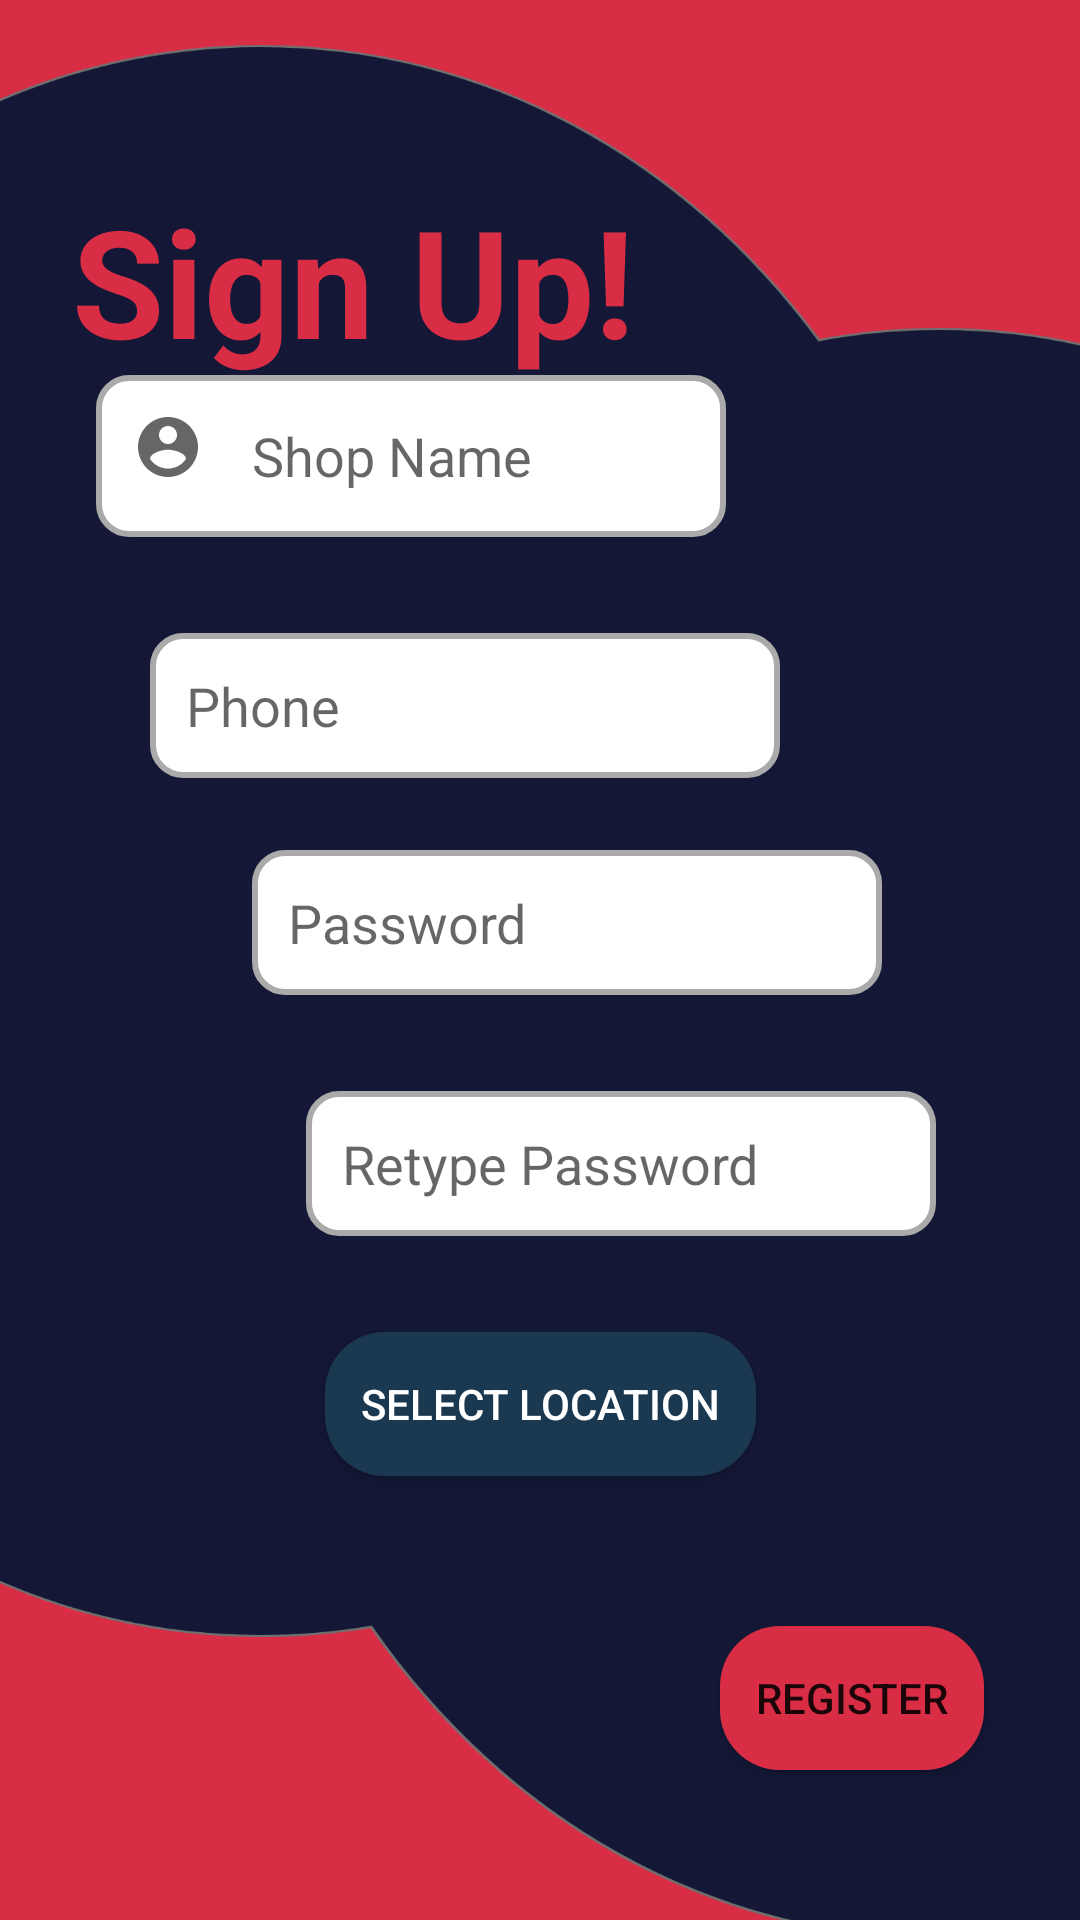

Reconstruct the res/layout file that produces this screen, plus the resources it refers to.
<!-- AndroidManifest.xml: application theme AppTheme -->
<!-- res/layout/activity_sign_in2.xml -->
<?xml version="1.0" encoding="utf-8"?>
<androidx.constraintlayout.widget.ConstraintLayout xmlns:android="http://schemas.android.com/apk/res/android"
    xmlns:app="http://schemas.android.com/apk/res-auto"
    xmlns:tools="http://schemas.android.com/tools"
    android:layout_width="match_parent"
    android:layout_height="match_parent"
    android:background="@drawable/signup"
    tools:context=".loginAct.SignIn2">

    <TextView
        android:id="@+id/dt22"
        android:layout_width="wrap_content"
        android:layout_height="wrap_content"
        android:layout_marginStart="24dp"
        android:layout_marginTop="60dp"
        android:text="@string/sign"
        android:textColor="@color/secondary"
        android:textSize="50sp"
        android:textStyle="bold"
        app:layout_constraintStart_toStartOf="parent"
        app:layout_constraintTop_toTopOf="parent" />

    <EditText
        android:id="@+id/S2_ET_Name"
        android:layout_width="wrap_content"
        android:layout_height="wrap_content"
        android:layout_marginStart="32dp"
        android:layout_marginBottom="32dp"
        android:background="@drawable/custom_input"
        android:drawableStart="@drawable/ic_baseline_account_circle_24"
        android:drawablePadding="10dp"
        android:ems="10"
        android:hint="@string/shop_name"
        android:inputType="textPersonName"
        android:padding="12dp"
        app:layout_constraintBottom_toTopOf="@+id/S2_ET_phone"
        app:layout_constraintStart_toStartOf="parent" />

    <EditText
        android:id="@+id/S2_ET_pass"
        android:layout_width="wrap_content"
        android:layout_height="wrap_content"
        android:layout_marginEnd="16dp"
        android:layout_marginBottom="32dp"
        android:background="@drawable/custom_input"
        android:drawableStart="@drawable/ic_lock"
        android:drawablePadding="10dp"
        android:ems="10"
        android:hint="@string/password"
        android:inputType="textPassword"
        android:padding="12dp"
        app:layout_constraintBottom_toTopOf="@+id/S2_ET_repass"
        app:layout_constraintEnd_toStartOf="@+id/SI2_eye1" />

    <EditText
        android:id="@+id/S2_ET_repass"
        android:layout_width="wrap_content"
        android:layout_height="wrap_content"
        android:layout_marginEnd="16dp"
        android:layout_marginBottom="32dp"
        android:background="@drawable/custom_input"
        android:drawableStart="@drawable/ic_lock"
        android:drawablePadding="10dp"
        android:ems="10"
        android:hint="@string/retype_password"
        android:inputType="textPassword"
        android:padding="12dp"
        app:layout_constraintBottom_toTopOf="@+id/Si2_loc"
        app:layout_constraintEnd_toStartOf="@+id/SI2_eye2" />

    <EditText
        android:id="@+id/S2_ET_phone"
        android:layout_width="wrap_content"
        android:layout_height="wrap_content"
        android:layout_marginStart="50dp"
        android:layout_marginBottom="24dp"
        android:background="@drawable/custom_input"
        android:digits="0123456789"
        android:drawableStart="@drawable/ic_phone"
        android:drawablePadding="10dp"
        android:ems="10"
        android:hint="@string/phone"
        android:inputType="phone"
        android:padding="12dp"
        app:layout_constraintBottom_toTopOf="@+id/S2_ET_pass"
        app:layout_constraintStart_toStartOf="parent" />

    <Button
        android:id="@+id/Si2_loc"
        android:layout_width="wrap_content"
        android:layout_height="wrap_content"
        android:layout_marginBottom="50dp"
        android:background="@drawable/custom_button2"
        android:padding="12dp"
        android:text="@string/select_location"
        android:textColor="@android:color/white"
        android:visibility="visible"
        app:layout_constraintBottom_toTopOf="@+id/S2_B_register"
        app:layout_constraintEnd_toEndOf="parent"
        app:layout_constraintHorizontal_bias="0.5"
        app:layout_constraintStart_toStartOf="parent" />

    <Button
        android:id="@+id/S2_B_register"
        android:layout_width="wrap_content"
        android:layout_height="wrap_content"
        android:layout_marginEnd="32dp"
        android:layout_marginBottom="50dp"
        android:background="@drawable/custom_button"
        android:text="@string/register"
        app:layout_constraintBottom_toBottomOf="parent"
        app:layout_constraintEnd_toEndOf="parent" />

    <ImageButton
        android:id="@+id/SI2_eye1"
        android:layout_width="wrap_content"
        android:layout_height="wrap_content"
        android:layout_marginEnd="50dp"
        android:background="@android:color/transparent"
        android:contentDescription="@string/eye"
        android:onClick="eyeFunc1"
        android:src="@drawable/ic_eye"
        app:layout_constraintBottom_toBottomOf="@+id/S2_ET_pass"
        app:layout_constraintEnd_toEndOf="parent"
        app:layout_constraintTop_toTopOf="@+id/S2_ET_pass" />

    <ImageButton
        android:id="@+id/SI2_eye2"
        android:layout_width="wrap_content"
        android:layout_height="wrap_content"
        android:layout_marginEnd="32dp"
        android:background="@android:color/transparent"

        android:contentDescription="@string/eye"
        android:onClick="eyeFunc2"
        android:src="@drawable/ic_eye"
        app:layout_constraintBottom_toBottomOf="@+id/S2_ET_repass"
        app:layout_constraintEnd_toEndOf="parent"
        app:layout_constraintTop_toTopOf="@+id/S2_ET_repass" />

    <Spinner
        android:id="@+id/shopTypeSpinner"
        android:layout_width="wrap_content"
        android:layout_height="wrap_content"
        android:layout_marginBottom="32dp"
        android:background="@drawable/spinner_back"
        android:popupBackground="@color/colorPrimaryLight"
        app:layout_constraintBottom_toTopOf="@+id/S2_ET_Name"
        app:layout_constraintEnd_toEndOf="@+id/S2_ET_Name"
        app:layout_constraintStart_toStartOf="@+id/dt22" />

</androidx.constraintlayout.widget.ConstraintLayout>
<!-- resources referenced by this layout -->
<resources>
  <color name="colorPrimaryLight">#1A3951</color>
  <color name="secondary">#D92D45</color>
  <!-- drawable custom_button (drawable) -->
  <?xml version="1.0" encoding="utf-8"?>
  <shape xmlns:android="http://schemas.android.com/apk/res/android">
      <gradient
          android:angle="360"
          android:startColor="@color/secondary"
          android:endColor="@color/secondary"
          android:type="linear"/>
      <corners android:radius="20dp"/>
  </shape>
  <!-- drawable custom_button2 (drawable) -->
  <?xml version="1.0" encoding="utf-8"?>
  <shape xmlns:android="http://schemas.android.com/apk/res/android">
      <gradient
          android:angle="360"
          android:startColor="@color/colorPrimaryLight"
          android:endColor="@color/colorPrimaryLight"
          android:type="linear"/>
      <corners android:radius="20dp"/>
  </shape>
  <!-- drawable custom_input (drawable) -->
  <?xml version="1.0" encoding="utf-8"?>
  <selector xmlns:android="http://schemas.android.com/apk/res/android">
  
      <item android:state_enabled="true" android:state_focused="true">
          <shape android:shape="rectangle">
              <solid android:color="@android:color/white"/>
              <corners android:radius="10dp"/>
              <stroke android:color="@color/colorPrimary" android:width="2dp"/>
          </shape>
      </item>
  
      <item android:state_enabled="true" >
          <shape android:shape="rectangle">
              <solid android:color="@android:color/white"/>
              <corners android:radius="10dp"/>
              <stroke android:color="@android:color/darker_gray" android:width="2dp"/>
          </shape>
      </item>
  </selector>
  <!-- drawable ic_baseline_account_circle_24 (drawable) -->
  <vector xmlns:android="http://schemas.android.com/apk/res/android"
      android:width="30dp"
      android:height="30dp"
      android:viewportWidth="30"
      android:viewportHeight="30"
      android:tint="?attr/colorControlNormal">
    <path
        android:fillColor="@android:color/white"
        android:pathData="M12,2C6.48,2 2,6.48 2,12s4.48,10 10,10 10,-4.48 10,-10S17.52,2 12,2zM12,5c1.66,0 3,1.34 3,3s-1.34,3 -3,3 -3,-1.34 -3,-3 1.34,-3 3,-3zM12,19.2c-2.5,0 -4.71,-1.28 -6,-3.22 0.03,-1.99 4,-3.08 6,-3.08 1.99,0 5.97,1.09 6,3.08 -1.29,1.94 -3.5,3.22 -6,3.22z"/>
  </vector>
  <!-- drawable signup: png bitmap (drawable-hdpi, 32474 bytes) -->
  <!-- drawable spinner_back (drawable) -->
  <?xml version="1.0" encoding="utf-8"?>
  <shape xmlns:android="http://schemas.android.com/apk/res/android">
      <solid android:color="@color/colorPrimaryLight"/>
      <padding android:top="5dp" android:bottom="5dp" android:right="5dp" android:left="5dp"/>
      <corners android:radius="5dp"/>
  </shape>
  <string name="eye">eye</string>
  <string name="password">Password</string>
  <string name="phone">Phone</string>
  <string name="register">Register</string>
  <string name="retype_password">Retype Password</string>
  <string name="select_location">Select Location</string>
  <string name="shop_name">Shop Name</string>
  <string name="sign">Sign Up!</string>
  <style name="AppTheme" parent="Theme.AppCompat.Light.DarkActionBar">
          
          <item name="colorPrimary">@color/colorPrimary</item>
          <item name="colorPrimaryDark">@color/colorPrimaryDark</item>
          <item name="colorAccent">@color/colorAccent</item>
      </style>
  <color name="colorPrimary">#040829</color>
  <color name="colorPrimaryDark">#020417</color>
  <color name="colorAccent">#03DAC5</color>
</resources>
